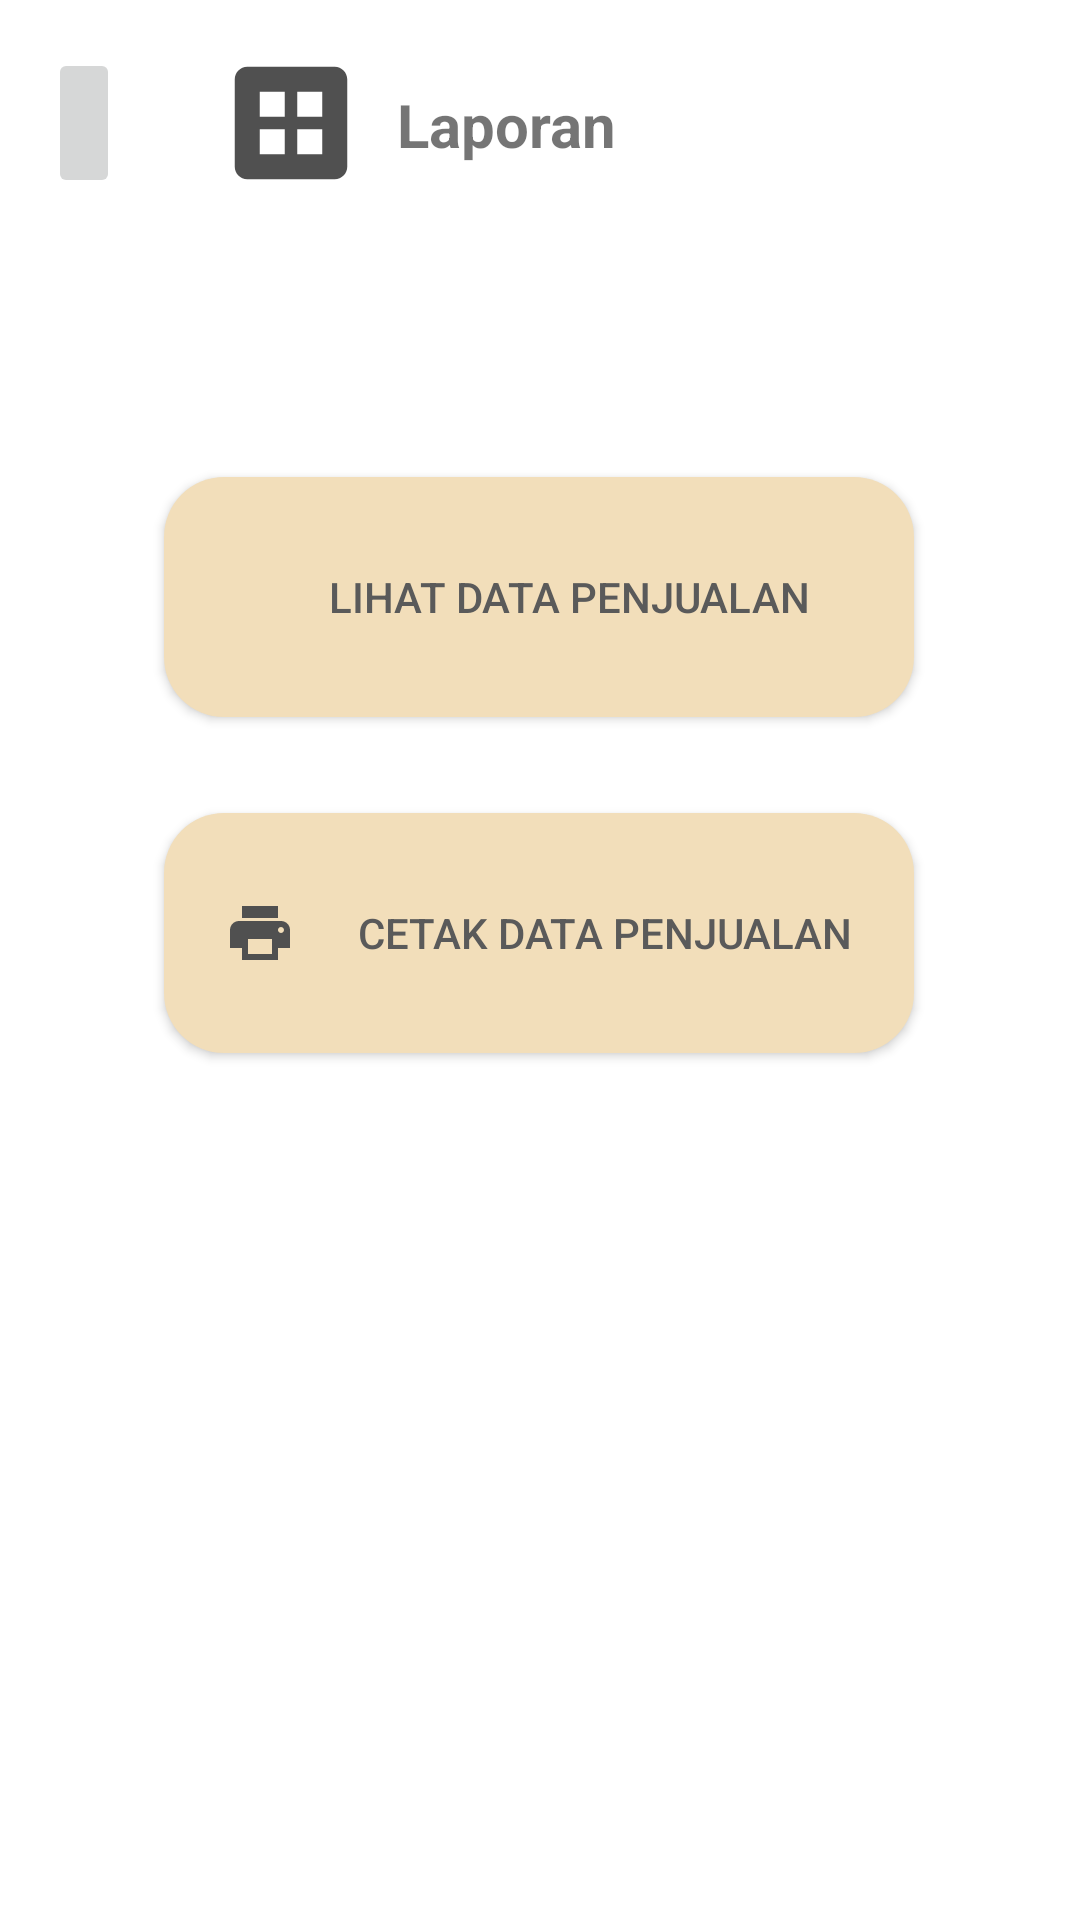

Here is an Android app screen rendered from its layout file. Give the layout XML and the strings, colors and styles it references.
<!-- AndroidManifest.xml: application theme Theme.SistemInformasiSJ -->
<!-- res/layout/activity_laporan_main.xml -->
<?xml version="1.0" encoding="utf-8"?>
<androidx.constraintlayout.widget.ConstraintLayout xmlns:android="http://schemas.android.com/apk/res/android"
    xmlns:app="http://schemas.android.com/apk/res-auto"
    xmlns:tools="http://schemas.android.com/tools"
    android:layout_width="match_parent"
    android:layout_height="match_parent"
    tools:context=".laporan.LaporanMainActivity">
    <ImageButton
        android:id="@+id/BackMenuMainAdmin"
        android:layout_width="wrap_content"
        android:layout_height="50dp"
        android:layout_marginStart="16dp"
        android:layout_marginTop="16dp"
        android:src="@drawable/ic_baseline_arrow_back_24"
        app:layout_constraintStart_toStartOf="parent"
        app:layout_constraintTop_toTopOf="parent" />
    <ImageView
        android:id="@+id/imageView"
        android:layout_width="50dp"
        android:layout_height="50dp"
        android:layout_marginStart="32dp"
        android:layout_marginTop="16dp"
        android:background="@drawable/ic_baseline_dataset_24"
        app:layout_constraintEnd_toEndOf="parent"
        app:layout_constraintHorizontal_bias="0.0"
        app:layout_constraintStart_toEndOf="@+id/BackMenuMainAdmin"
        app:layout_constraintTop_toTopOf="parent" />
    <TextView
        android:id="@+id/textView"
        android:layout_width="wrap_content"
        android:layout_height="wrap_content"
        android:layout_marginTop="28dp"
        android:text="Laporan"
        android:textSize="20sp"
        android:textStyle="bold"
        app:layout_constraintEnd_toEndOf="parent"
        app:layout_constraintHorizontal_bias="0.062"
        app:layout_constraintStart_toEndOf="@+id/imageView"
        app:layout_constraintTop_toTopOf="parent" />

    <Button
        android:id="@+id/LihatDataJual_button"
        android:layout_width="250dp"
        android:layout_height="80dp"
        android:layout_marginTop="104dp"
        android:background="@drawable/custom_button"
        android:drawableLeft="@drawable/ic_baseline_shopping_cart_24"
        android:elevation="100dp"
        android:paddingStart="20dp"
        android:text="Lihat Data Penjualan"
        android:textColor="@color/darkgrey"
        app:backgroundTint="@color/crem"
        app:layout_constraintEnd_toEndOf="parent"
        app:layout_constraintHorizontal_bias="0.496"
        app:layout_constraintStart_toStartOf="parent"
        app:layout_constraintTop_toBottomOf="@+id/textView" />

    <Button
        android:id="@+id/CetakData_button"
        android:layout_width="250dp"
        android:layout_height="80dp"
        android:layout_marginTop="32dp"
        android:background="@drawable/custom_button"
        android:drawableLeft="@drawable/ic_baseline_print_24"
        android:elevation="100dp"
        android:paddingStart="20dp"
        android:text="Cetak Data Penjualan"
        android:textColor="@color/darkgrey"
        app:backgroundTint="@color/crem"
        app:layout_constraintEnd_toEndOf="parent"
        app:layout_constraintHorizontal_bias="0.496"
        app:layout_constraintStart_toStartOf="parent"
        app:layout_constraintTop_toBottomOf="@+id/LihatDataJual_button" />

</androidx.constraintlayout.widget.ConstraintLayout>
<!-- resources referenced by this layout -->
<resources>
  <color name="crem">#F2DEBA</color>
  <color name="darkgrey">#5A5A5A</color>
  <!-- drawable custom_button (drawable) -->
  <?xml version="1.0" encoding="utf-8"?>
  <shape xmlns:android="http://schemas.android.com/apk/res/android">
      <solid android:color="#A3BB98"/>
      <corners android:radius="20dp"/>
  </shape>
  <!-- drawable ic_baseline_dataset_24 (drawable) -->
  <vector android:height="24dp" android:tint="#505050"
      android:viewportHeight="24" android:viewportWidth="24"
      android:width="24dp" xmlns:android="http://schemas.android.com/apk/res/android">
      <path android:fillColor="@android:color/white" android:pathData="M19,3H5C3.9,3 3,3.9 3,5v14c0,1.1 0.9,2 2,2h14c1.1,0 2,-0.9 2,-2V5C21,3.9 20.1,3 19,3zM11,17H7v-4h4V17zM11,11H7V7h4V11zM17,17h-4v-4h4V17zM17,11h-4V7h4V11z"/>
  </vector>
  <!-- drawable ic_baseline_print_24 (drawable) -->
  <vector android:height="24dp" android:tint="#505050"
      android:viewportHeight="24" android:viewportWidth="24"
      android:width="24dp" xmlns:android="http://schemas.android.com/apk/res/android">
      <path android:fillColor="@android:color/white" android:pathData="M19,8L5,8c-1.66,0 -3,1.34 -3,3v6h4v4h12v-4h4v-6c0,-1.66 -1.34,-3 -3,-3zM16,19L8,19v-5h8v5zM19,12c-0.55,0 -1,-0.45 -1,-1s0.45,-1 1,-1 1,0.45 1,1 -0.45,1 -1,1zM18,3L6,3v4h12L18,3z"/>
  </vector>
  <style name="Theme.SistemInformasiSJ" parent="Theme.MaterialComponents.DayNight.DarkActionBar">
          
          <item name="colorPrimary">@color/purple_500</item>
          <item name="colorPrimaryVariant">@color/purple_700</item>
          <item name="colorOnPrimary">@color/white</item>
          
          <item name="colorSecondary">@color/teal_200</item>
          <item name="colorSecondaryVariant">@color/teal_700</item>
          <item name="colorOnSecondary">@color/black</item>
          
          <item name="android:statusBarColor">?attr/colorPrimaryVariant</item>
          
      </style>
  <color name="purple_500">#FF6200EE</color>
  <color name="purple_700">#FF3700B3</color>
  <color name="white">#FFFFFFFF</color>
  <color name="teal_200">#FF03DAC5</color>
  <color name="teal_700">#FF018786</color>
  <color name="black">#FF000000</color>
</resources>
